Run: headless pygame with SDL's dummy video driver; simulated clock (each Clock.tick advances the game by its frame time, no real sleeping); random seed 0; keys injected as events and as key.get_pressed() state; no mouse input.
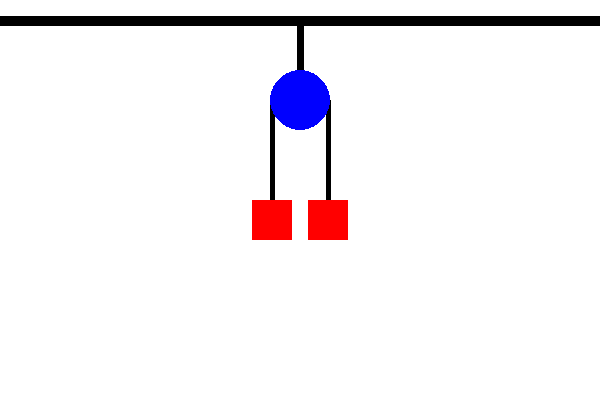
Frame 1 of 4 · flips 1–60 · no input
Frame 2 of 4 · flips 61–180 · tapped SPACE, RETURN · held RIGHT (→), D · screen unchanged from frame 1, image omitted
Frame 3 of 4 · flips 181–300 · held DOWN (↓), S · screen unchanged from frame 2, image omitted
Frame 4 of 4 · flips 301–420 · held LEFT (←), A, UP (↑), W · screen unchanged from frame 3, image omitted

The pygame program that drew these frames:

# -*- coding: utf-8 -*-
"""
Created on Thu Mar 20 14:13:59 2025
video para entender el problema minuto 7
https://www.youtube.com/watch?v=VCZzaj2yRkE
@author: oscar
"""
import pygame
import time

# Inicializar Pygame
pygame.init()

# Configurar la ventana
WIDTH, HEIGHT = 600, 400
screen = pygame.display.set_mode((WIDTH, HEIGHT))
pygame.display.set_caption("Dibujar un círculo en Pygame")

# Definir colores
WHITE = (255, 255, 255)
BLUE = (0, 0, 255)
BLACK = (0, 0, 0)
RED = (255, 0, 0)

longitud_cuerda_1 = 100
longitud_cuerda_2 = 100
contador_longitud_cuerda = 0


# Posición y radio de polea
polea_pos = (300, 100)  # (x, y)
polea_radius = 30       # Radio del círculo

# posicion y caracteristicas cuerda 1 
start_pos_cuerda_1 = (272, 100)  # Punto superior de la cuerda
end_pos_cuerda_1 = (start_pos_cuerda_1[0], start_pos_cuerda_1[1] + longitud_cuerda_1)    # Punto inferior de la cuerda (100 píxeles más abajo)

# posicion y caracteristicas masa 1
masa1_size = 40 # Tamaño del lado del cuadrado
masa1_pos = (end_pos_cuerda_1[0]-masa1_size//2,end_pos_cuerda_1[1]) # (x, y) esquina superior izquierda

# posicion y caracteristicas cuerda 2
start_pos_cuerda_2 = (328, 100)  # Punto superior de la cuerda
end_pos_cuerda_2 = (start_pos_cuerda_2[0], start_pos_cuerda_2[1] + longitud_cuerda_2)    # Punto inferior de la cuerda (100 píxeles más abajo)

# posicion y caracteristicas masa 2
masa2_size = 40 # Tamaño del lado del cuadrado
masa2_pos = (end_pos_cuerda_2[0]-masa2_size//2,end_pos_cuerda_2[1]) # (x, y) esquina superior izquierda

# Bucle principal
# Crear un reloj para el control del tiempo
clock = pygame.time.Clock()
simulation_time = 0
running = True
while running:
    dt = clock.tick(60)  # Controla los FPS a 60 y obtiene el delta time en milisegundos
    # Actualizar el tiempo de simulación
    simulation_time += dt
    for event in pygame.event.get():
        if event.type == pygame.QUIT:
            running = False

    screen.fill(WHITE)  # Fondo blanco
    
    # dibujar cuerda 1
    pygame.draw.line(screen, BLACK, start_pos_cuerda_1, end_pos_cuerda_1, 5)  # Grosor de 5 píxeles
    # dibujar masa 1
    pygame.draw.rect(screen, RED, (masa1_pos[0], masa1_pos[1], masa1_size, masa1_size))
    # dibujar cuerda 1
    pygame.draw.line(screen, BLACK, start_pos_cuerda_2, end_pos_cuerda_2, 5)  # Grosor de 5 píxeles
    # dibujar masa 2
    pygame.draw.rect(screen, RED, (masa2_pos[0], masa2_pos[1], masa2_size, masa2_size))    
   
    #############################################################################
    # dibujar techo
    pygame.draw.line(screen, BLACK, (0,20), (600,20), 10)  # Grosor de 5 píxeles
    # dibujar cuerda techo
    pygame.draw.line(screen, BLACK, (polea_pos[0],polea_pos[1]), (polea_pos[0],polea_pos[1]-80), 7)  # Grosor de 5 píxeles
    # Dibujar el polea
    pygame.draw.circle(screen, BLUE, polea_pos, polea_radius)
    
    ###########################################################################
    #time.sleep(0.1)
    # dinamica del sistema
    if (masa1_size == masa2_size):
        pass
    elif(masa1_size < masa2_size):
        contador_longitud_cuerda += 1 
        #print(contador_longitud_cuerda)
        if (contador_longitud_cuerda < longitud_cuerda_1-20):
            #baja la masa1
            masa1_pos = (masa1_pos[0], masa1_pos[1] - 1)
            end_pos_cuerda_1 = (end_pos_cuerda_1[0] , end_pos_cuerda_1[1] - 1)
            # sube la masa 2
            masa2_pos = (masa2_pos[0], masa2_pos[1] + 1)
            end_pos_cuerda_2 = (end_pos_cuerda_2[0] , end_pos_cuerda_2[1] + 1)
    elif(masa1_size > masa2_size):
        contador_longitud_cuerda += 1 
        print(contador_longitud_cuerda)
        if (contador_longitud_cuerda < longitud_cuerda_1-20):
            #baja la masa1
            masa1_pos = (masa1_pos[0], masa1_pos[1] + 1)
            end_pos_cuerda_1 = (end_pos_cuerda_1[0] , end_pos_cuerda_1[1] + 1)
            # sube la masa 2
            masa2_pos = (masa2_pos[0], masa2_pos[1] - 1)
            end_pos_cuerda_2 = (end_pos_cuerda_2[0] , end_pos_cuerda_2[1] - 1)
        
    
    
    # Actualizar la pantalla
    pygame.display.flip()  

# Salir de Pygame
pygame.quit()
    
